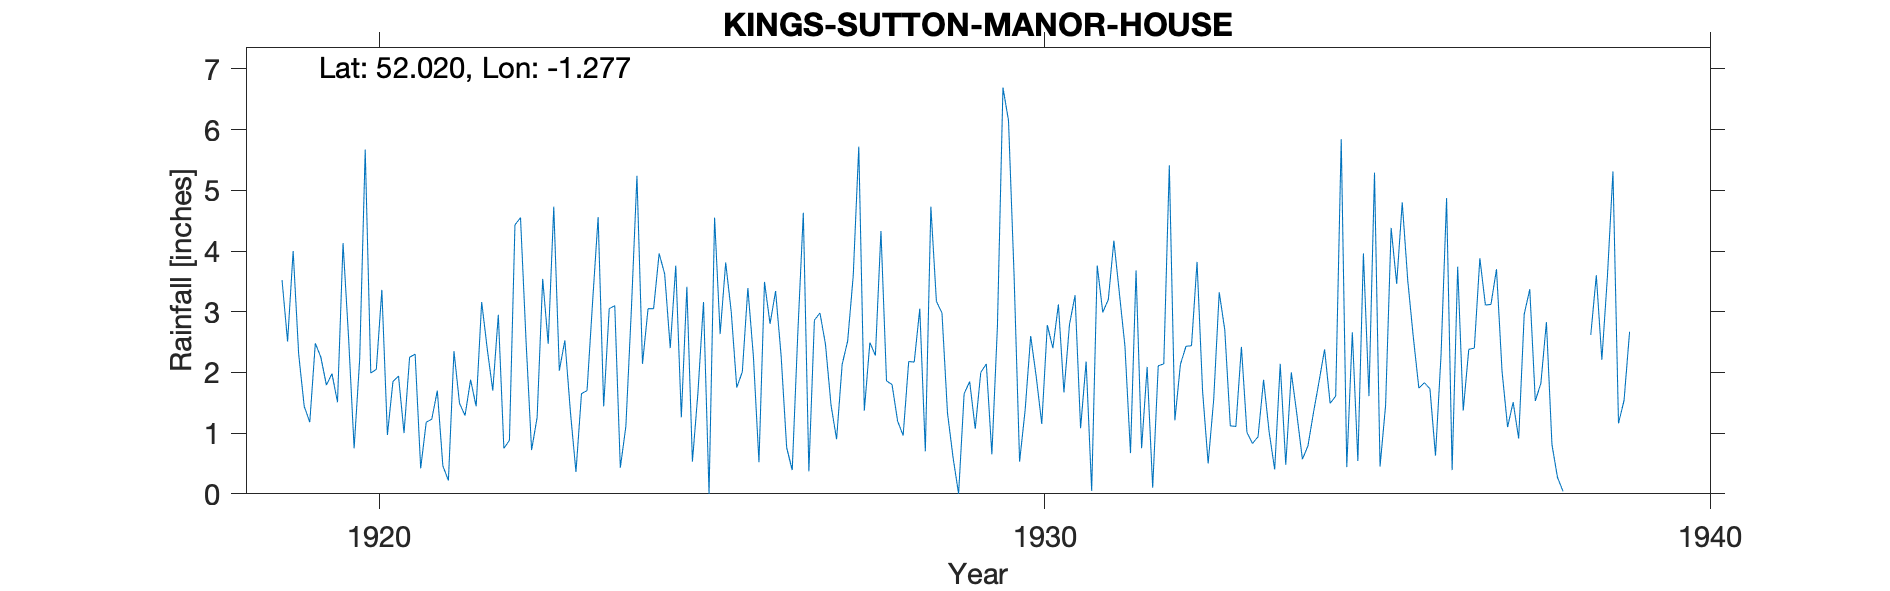

Values plotted in this chart, from the file beside it:
KINGS-SUTTON-MANOR-HOUSE, , , , , , , , , , , , , , , , , , , , , , , 
Grid ref, SP497360, Long, -1.277, Lat, 52.02, Elevation, 338, ft, , , , , , , , , , , , , , , 
Station no, 1092, , , , , , , , , , , , , , , , , , , , , , 
, 1910, 1911, 1912, 1913, 1914, 1915, 1916, 1917, 1918, 1919, 1920, 1921, 1922, 1923, 1924, 1925, 1926, 1927, 1928, 1929, 1930, 1931, 1932
January, , , , , , , , , , 3.52, 2.57, 2.3, 3.16, 2.47, 3.1, 1.26, 3.39, 2.86, 4.33, 1.33, 3.62, 1.08, 2.09
February, , , , , , , , , , 2.51, 0.75, 0.42, 2.39, 4.73, 0.43, 3.41, 2.26, 2.98, 1.86, 0.6, 0.53, 2.18, 0.1
March, , , , , , , , , , 4, 2.22, 1.18, 1.7, 2.03, 1.11, 0.53, 0.52, 2.46, 1.8, 0, 1.38, 0.05, 2.11
April, , , , , , , , , , 2.3, 5.67, 1.23, 2.95, 2.53, 3.05, 1.67, 3.49, 1.46, 1.2, 1.65, 2.6, 3.76, 2.14
May, , , , , , , , , , 1.44, 1.99, 1.7, 0.75, 1.35, 5.24, 3.16, 2.8, 0.9, 0.96, 1.85, 1.93, 2.99, 5.41
June, , , , , , , , , , 1.18, 2.05, 0.46, 0.88, 0.36, 2.14, 0, 3.34, 2.13, 2.18, 1.07, 1.15, 3.2, 1.21
July, , , , , , , , , , 2.48, 3.36, 0.22, 4.43, 1.65, 3.05, 4.55, 2.27, 2.52, 2.17, 2, 2.78, 4.17, 2.13
August, , , , , , , , , , 2.25, 0.97, 2.35, 4.55, 1.7, 3.05, 2.63, 0.76, 3.59, 3.05, 2.14, 2.4, 3.3, 2.43
September, , , , , , , , , , 1.79, 1.85, 1.49, 2.52, 3.16, 3.96, 3.81, 0.39, 5.72, 0.7, 0.65, 3.12, 2.43, 2.44
October, , , , , , , , , , 1.98, 1.94, 1.29, 0.72, 4.56, 3.62, 3, 2.63, 1.37, 4.73, 2.75, 1.67, 0.67, 3.82
November, , , , , , , , , , 1.51, 1, 1.88, 1.26, 1.44, 2.4, 1.75, 4.63, 2.49, 3.17, 6.69, 2.79, 3.68, 1.69
December, , , , , , , , , , 4.13, 2.25, 1.44, 3.54, 3.05, 3.76, 2.01, 0.37, 2.28, 2.98, 6.15, 3.27, 0.75, 0.5
Total, , , , , , , , , , 29.09, 26.62, 15.96, 28.85, 29.03, 34.91, 27.78, 26.85, 30.76, 29.13, 26.88, 27.24, 28.26, 26.07
